Dataset: skindata-2 (GitHub, Deepchavan1/skin-cancer). Classes: akiec, bcc, bkl, mel, vasc.

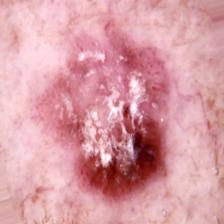
Label: akiec

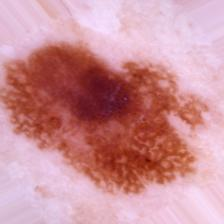
Label: bkl

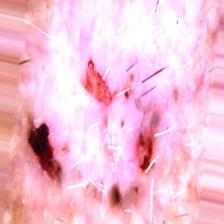
Label: bcc

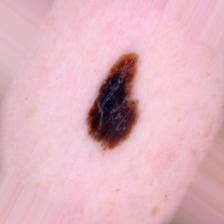
Label: mel

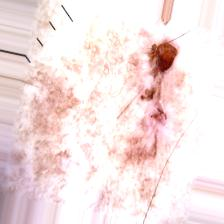
Label: bkl

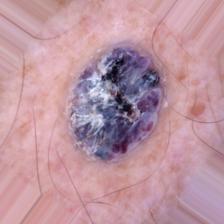
Label: vasc
